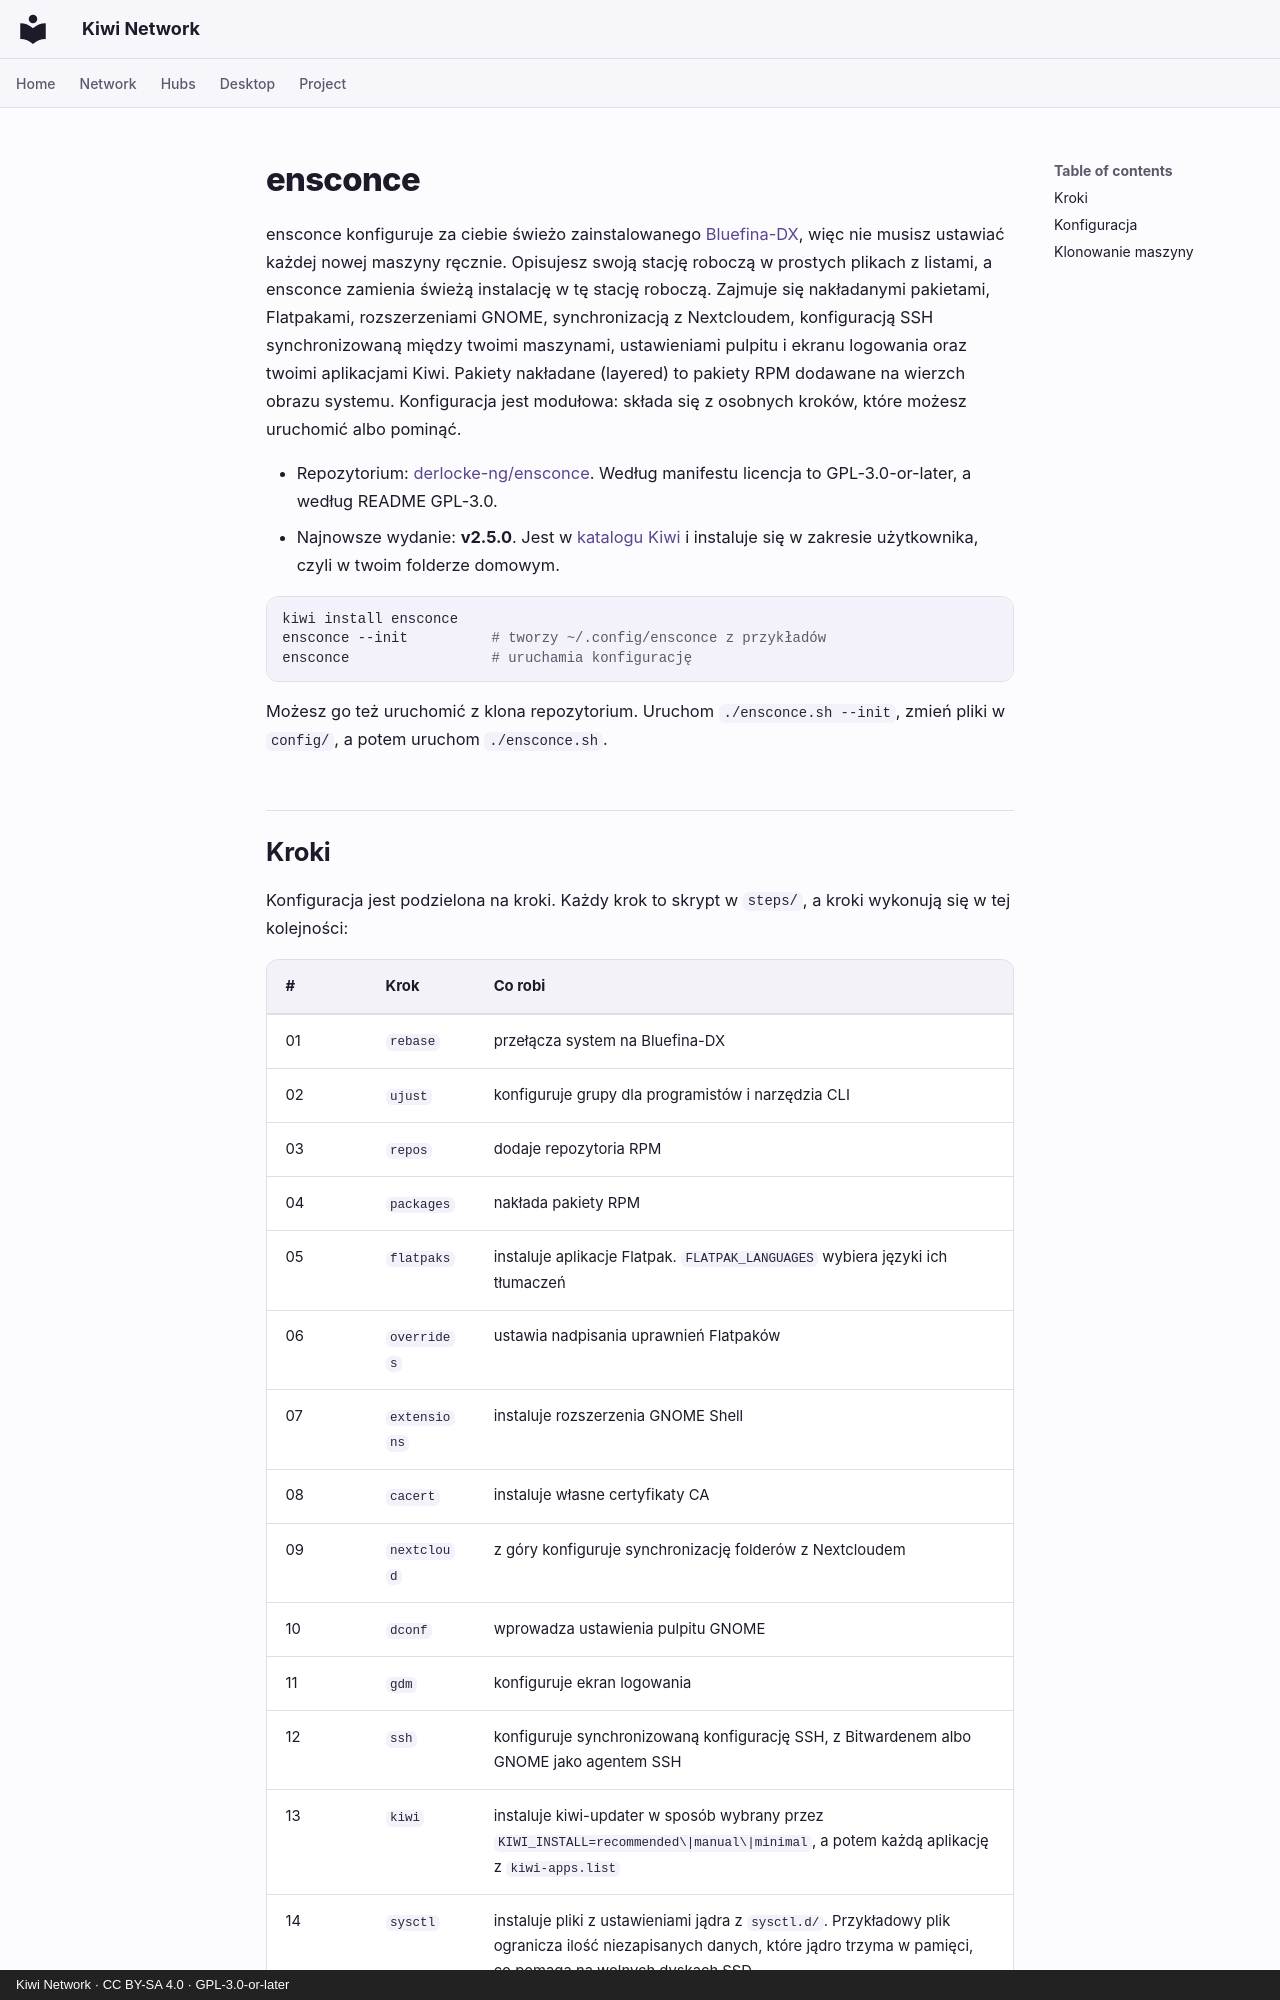

repository: derlocke-ng/kiwi-network · page: desktop/ensconce.pl/index.html · generator: mkdocs · copyright: Kiwi Network · CC BY-SA 4.0 · GPL-3.0-or-later

# ensconce

ensconce konfiguruje za ciebie świeżo zainstalowanego
[Bluefina-DX](https://projectbluefin.io/), więc nie musisz ustawiać każdej nowej
maszyny ręcznie. Opisujesz swoją stację roboczą w prostych plikach z listami,
a ensconce zamienia świeżą instalację w tę stację roboczą. Zajmuje się
nakładanymi pakietami, Flatpakami, rozszerzeniami GNOME, synchronizacją
z Nextcloudem, konfiguracją SSH synchronizowaną między twoimi maszynami,
ustawieniami pulpitu i ekranu logowania oraz twoimi aplikacjami Kiwi. Pakiety
nakładane (layered) to pakiety RPM dodawane na wierzch obrazu systemu.
Konfiguracja jest modułowa: składa się z osobnych kroków, które możesz
uruchomić albo pominąć.

- Repozytorium: [derlocke-ng/ensconce](https://github.com/derlocke-ng/ensconce).
  Według manifestu licencja to GPL-3.0-or-later, a według README GPL-3.0.
- Najnowsze wydanie: **v2.5.0**. Jest w [katalogu Kiwi](catalogs.md)
  i instaluje się w zakresie użytkownika, czyli w twoim folderze domowym.

```bash
kiwi install ensconce
ensconce --init          # tworzy ~/.config/ensconce z przykładów
ensconce                 # uruchamia konfigurację
```

Możesz go też uruchomić z klona repozytorium. Uruchom `./ensconce.sh --init`,
zmień pliki w `config/`, a potem uruchom `./ensconce.sh`.
